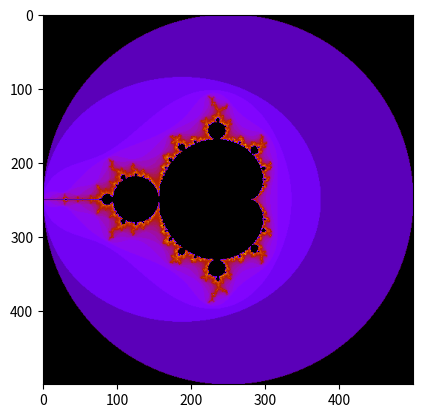

Write the Python code that produced this figure.
import numpy as np
from matplotlib import pyplot as plt
from matplotlib import cm
# %%


def calc_pixel_array(x_center: float = 0, y_center: float = 0, scale: float = 1.0, width: int = 500, height: int = 500, threshold: int = 200):
    row_colors = []
    for x in range(int(-width/2), int(width/2)):
        column_colors = []
        for y in range(-int(height/2), int(height/2)):
            c_real = (x*4.0)*scale/width+x_center
            c_imag = (y*4.0)*scale/height+y_center
            z_real = 0
            z_img = 0
            for iteration in range(0, threshold):
                radius_exceeded = False
                radius_quad = z_img*z_img + z_real * z_real
                if radius_quad >= 4:
                    radius_exceeded = True
                    break
                new_z_real = (z_real*z_real) - (z_img * z_img) + c_real
                new_z_imag = 2*z_img*z_real + c_imag
                z_real = new_z_real
                z_img = new_z_imag
            if radius_exceeded:
                color = (iteration ** (scale*scale/threshold))
                pass
            else:
                color = 0
            column_colors.append(color)
        row_colors.append(column_colors)
    pixel_array = np.array(row_colors).T
    min_color = np.min(pixel_array[pixel_array > 0])
    pixel_array[pixel_array == 0] = min_color
    pixel_array = scale_array(pixel_array, 255)
    return pixel_array


def plot_pixel_array(pixel_array, cmap: str = 'gnuplot'):
    plt.imshow(pixel_array, cm.get_cmap(cmap))
    plt.show()


def scale_array(array, scale=1):
    return scale*(array-np.min(array))/(np.max(array) - np.min(array))


pixel_array = calc_pixel_array()
plot_pixel_array(pixel_array)
